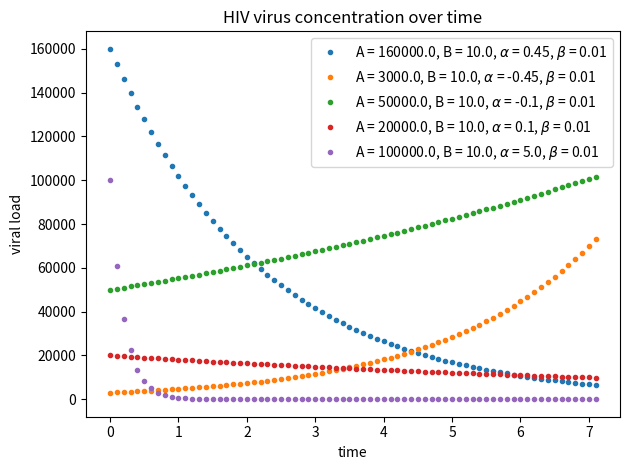

The matplotlib source for this figure: (Note: this script raises an exception after producing the figure.)
#!/usr/bin/env python3
# -*- coding: utf-8 -*-
"""
Created on Wed Aug 28 08:19:09 2019

@author: amandaash
"""

import numpy as np
import matplotlib.pyplot as plt

def viral_load(A,B,alpha,beta, time):
    
    V = A * np.exp(-alpha*time) + B * np.exp(-beta*time)
    
    return V

A = [160000, 3000, 50000, 20000, 100000]
B = [10, 10, 10, 10, 10]
alpha = [0.45, -0.45, -0.1, 0.1, 5]
beta = [0.01, 0.01, 0.01, 0.01, 0.01]
t = np.arange(0,7.2,0.1)

parameter_array = np.column_stack((A,B,alpha,beta))

for parameter_set in parameter_array:
    
    virus = viral_load(parameter_set[0], parameter_set[1], parameter_set[2], parameter_set[3], t)
    
    plt.plot(t, virus, '.', label = r'A = {0}, B = {1}, $\alpha$ = {2}, $\beta$ = {3}'.format(parameter_set[0], parameter_set[1], parameter_set[2], parameter_set[3]))
    

plt.ylabel('viral load')
plt.xlabel('time')
plt.title('HIV virus concentration over time')
plt.legend()
plt.tight_layout()
plt.savefig('/Users/<user>/Desktop/PHYS_3210/Week 02/HIV_plot.pdf')
plt.show()